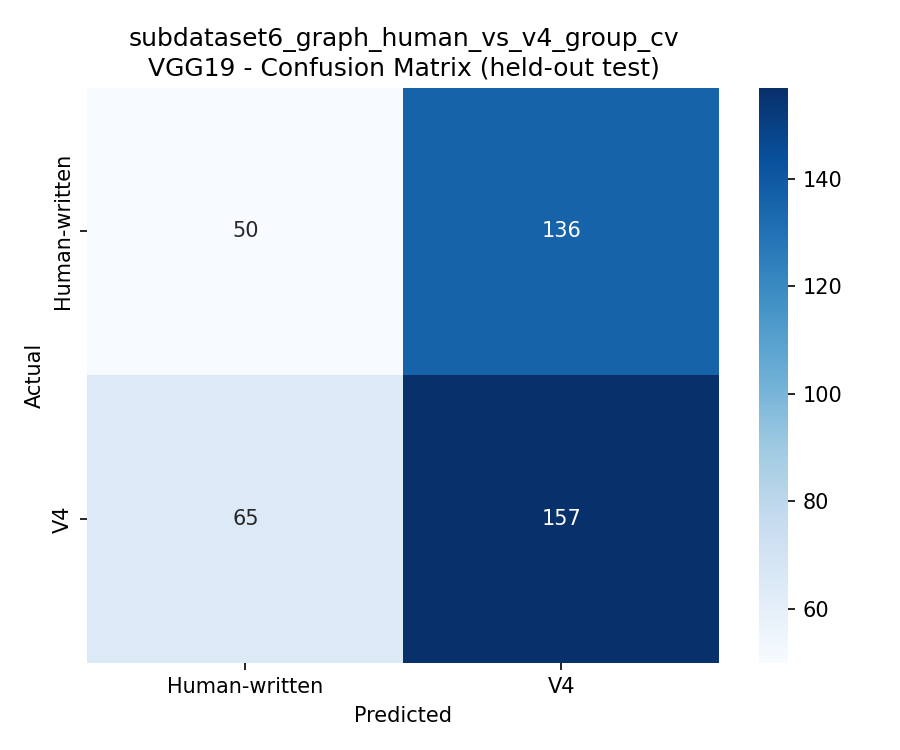

Source data for this figure (header and first rows):
, Human-written, V4
Human-written, 50, 136
V4, 65, 157
